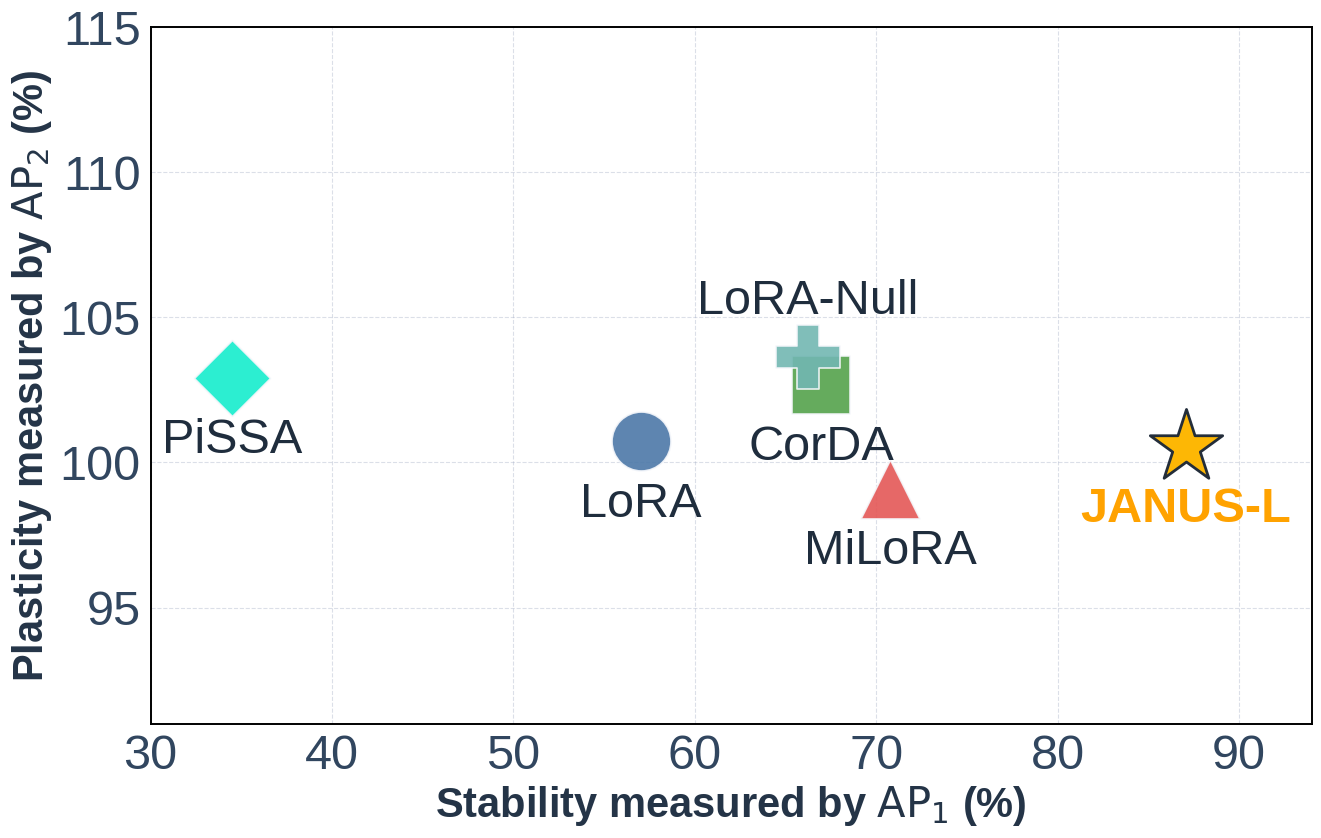

Here is the Python script that generated this plot: (Note: this script raises an exception after producing the figure.)
import matplotlib.pyplot as plt

for task in ["Math", "Code", "IF"]:
    methods = ["LoRA", "PiSSA", "CorDA", "MiLoRA", "LoRA-Null", "JANUS-L"]
    # methods = ["FF", "LoRA", "PiSSA", "CorDA", "MiLoRA", "LoRA-Null", "FF JANUS", "LoRA JANUS", "PiSSA JANUS"]
    # math
    ap1_results = {
        "Math": [57.02, 34.49, 66.96, 70.78, 66.22, 87.07],
        "Code": [71.17, 74.42, 77.52, 87.28, 75.99, 89.28],
        "IF": [75.96, 69.55, 73.80, 92.97, 67.77, 91.23],
        # "Math": [44.19, 55.52, 34.49, 66.96, 70.78, 66.22, 84.25, 90.13, 77.56],
        # "Code": [74.91, 72.16, 74.42, 77.52, 87.28, 75.99, 94.17, 89.35, 91.16],
        # "IF": [51.66, 77.03, 69.55, 73.80, 92.97, 67.77, 81.93, 94.01, 83.91],
    }
    ap2_results = {
        "Math": [100.73, 102.92, 102.67, 99.10, 103.65, 100.54],
        "Code": [110.46, 115.98, 110.51, 111.90, 113.11, 109.50],
        "IF": [101.85, 113.30, 98.99, 90.74, 100.34, 100.00],
        # "Math": [100.00, 100.94, 102.92, 102.67, 99.10, 103.65, 101.17, 100.51, 103.37],
        # "Code": [100.00, 111.00, 115.98, 110.51, 111.90, 113.11, 96.66, 110.59, 115.87],
        # "IF": [100.00, 99.83, 113.30, 98.99, 90.74, 100.34, 93.77, 98.82, 106.23],
    }

    ap1 = ap1_results[task]
    ap2 = ap2_results[task]

    point_styles = {
        # "FF": {"color": "#4C78A8", "marker": "o", "size": 490},
        "LoRA": {"color": "#4C78A8", "marker": "o", "size": 1800},
        "PiSSA": {"color": "#15EDCC", "marker": "D", "size": 1500},
        "CorDA": {"color": "#54A24B", "marker": "s", "size": 1800},
        "MiLoRA": {"color": "#E45756", "marker": "^", "size": 1800},
        "LoRA-Null": {"color": "#72B7B2", "marker": "P", "size": 2100},
        # "FF JANUS": {"color": "#FDB600", "marker": "*", "size": 1500},
        # "LoRA JANUS": {"color": "#FDB600", "marker": "*", "size": 1500},
        "JANUS-L": {"color": "#FDB600", "marker": "*", "size": 3000},
    }

    plt.style.use("seaborn-v0_8")
    fig, ax = plt.subplots(figsize=(13.5, 9))
    fig.subplots_adjust(left=0.14, right=0.98, bottom=0.16, top=0.90)
    ax.set_position([0.12, 0.12, 0.86, 0.80])
    ax.set_box_aspect(9 / 15)
    fig.patch.set_facecolor("#FFFFFF")
    ax.set_facecolor("#FFFFFF")

    for spine in ax.spines.values():
        spine.set_color("#000000")
        spine.set_linewidth(1.4)

    ax.grid(True, linestyle="--", linewidth=0.8, alpha=0.35, color="#9AA5BF")


    for method, x, y in zip(methods, ap1, ap2):
        style = point_styles[method]
        ax.scatter(
            x,
            y,
            s=style["size"],
            marker=style["marker"],
            c=style["color"],
            edgecolors="#F5F7FB" if "JANUS" not in method  else "#1F2A38",
            linewidths=2.0 if "JANUS" in method else 1.2,
            alpha=0.98 if "JANUS" in method else 0.9,
            zorder=4 if "JANUS" in method else 3,
        )
        ax.annotate(
            method,
            (x, y),
            xytext=(0, 40) if (method == "LoRA" and task == "IF") or (method == "LoRA-Null" and task == "Math") else (0, -45),
            ha="center",
            va="center",
            textcoords="offset points",
            fontsize=35,
            fontweight="bold" if "JANUS" in method else "medium",
            color="#FFA200FF" if "JANUS" in method else "#1F2D3D",
            zorder=5 if "JANUS" in method else 4,
        )


    # ax.set_title(f"Stability v.s. Plasticity (LLaMA-3-8b on {task})", fontsize=30, fontweight="bold", pad=16)
    ax.set_xlabel("Stability measured by $\\text{AP}_1$ (%)", fontsize=30, fontweight="semibold")
    ax.set_ylabel("Plasticity measured by $\\text{AP}_2$ (%)", fontsize=30, fontweight="semibold")
    ax.title.set_color("#16202D")
    ax.xaxis.label.set_color("#243447")
    ax.yaxis.label.set_color("#243447")
    ax.tick_params(axis="both", labelsize=35, colors="#31465F")
    ax.set_axisbelow(True)
    ax.margins(x=0.08, y=0.1)
    if task == "Math":
        ax.set_xlim(30, 94)
        ax.set_ylim(91, 115)
    elif task == "Code":
        ax.set_xlim(70, 91.2)
        ax.set_ylim(95, 130)
    elif task == "IF":
        ax.set_xlim(63, 98)
        ax.set_ylim(80, 120)

    # plt.tight_layout()
    plt.savefig(f"/home/zhengzhilong/repo/peft/scripts/llama-3-8b-{task}_multirun.pdf", dpi=300, facecolor=fig.get_facecolor())
